Run: headless pygame with SDL's dummy video driver; simulated clock (each Clock.tick advances the game by its frame time, no real sleeping); random seed 0; keys injected as events and as key.get_pressed() state; no mouse input.
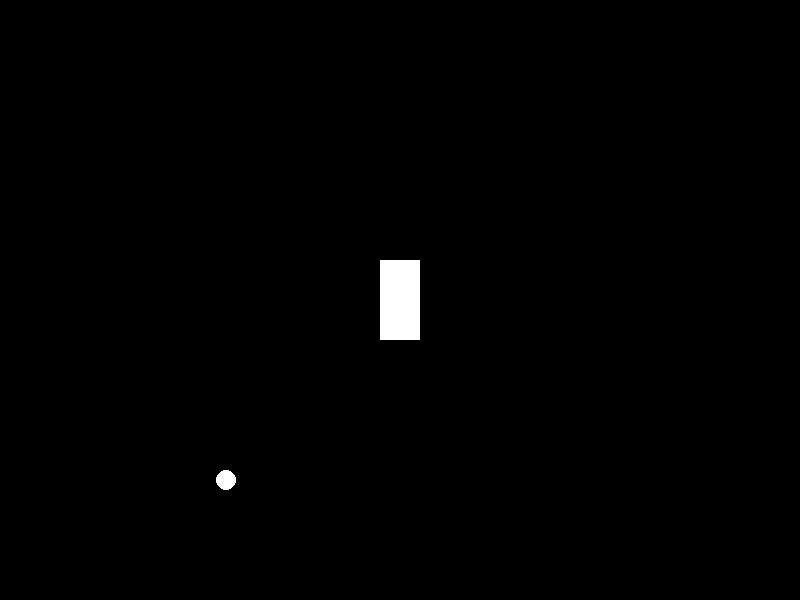
Frame 1 of 4 · flips 1–60 · no input
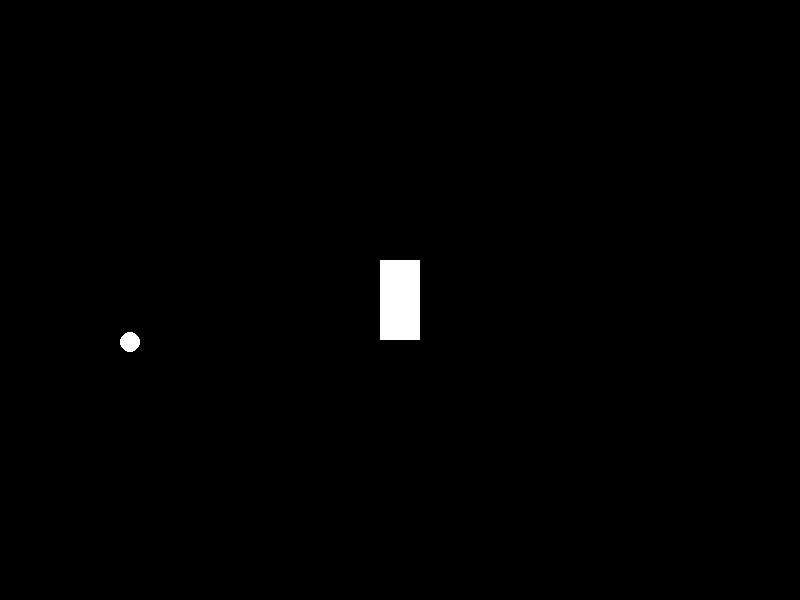
Frame 2 of 4 · flips 61–180 · tapped SPACE, RETURN · held RIGHT (→), D
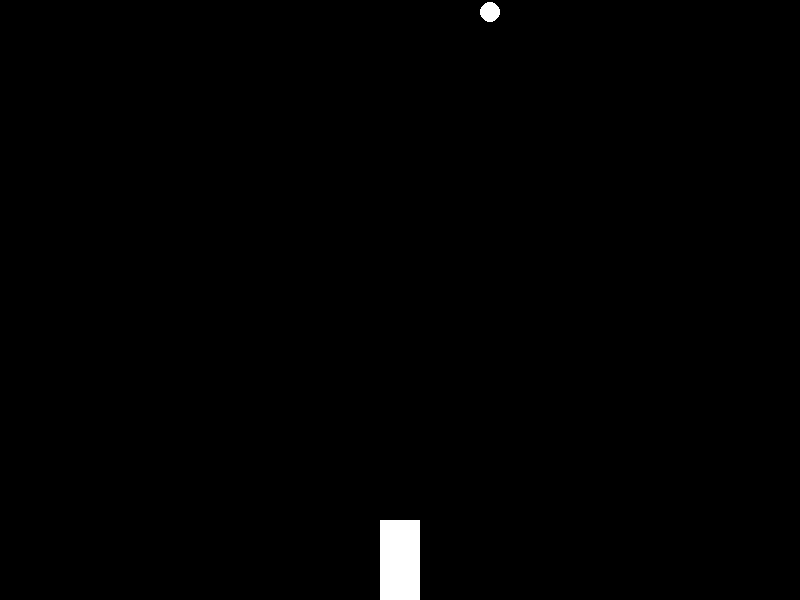
Frame 3 of 4 · flips 181–300 · held DOWN (↓), S
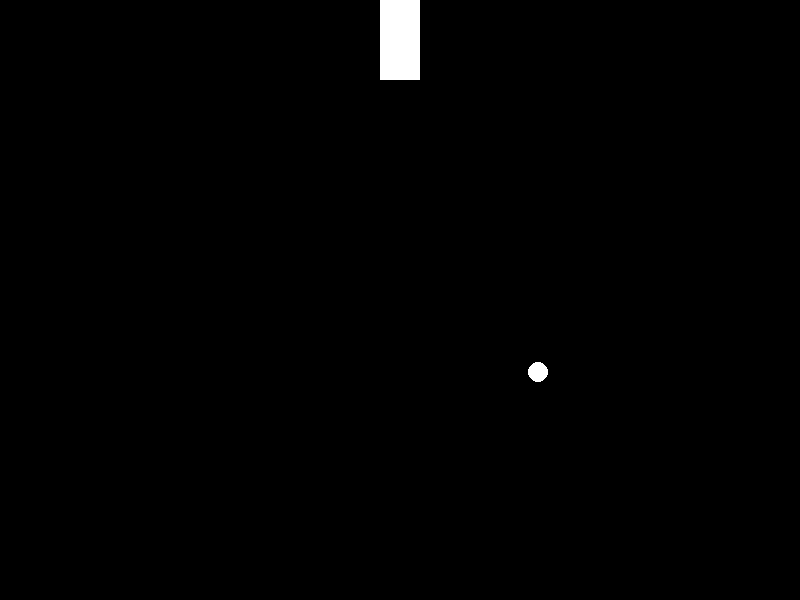
Frame 4 of 4 · flips 301–420 · held LEFT (←), A, UP (↑), W

The pygame program that drew these frames:


import pygame
import random

# Initialize Pygame
pygame.init()

# Set up the game window
WINDOW_WIDTH = 800
WINDOW_HEIGHT = 600
WINDOW_COLOR = (0, 0, 0)
WINDOW_TITLE = 'Pong'
window = pygame.display.set_mode((WINDOW_WIDTH, WINDOW_HEIGHT))
pygame.display.set_caption(WINDOW_TITLE)

# Set up the ball
BALL_SIZE = 10
BALL_COLOR = (255, 255, 255)
BALL_SPEED = 3
ball_x = WINDOW_WIDTH // 2
ball_y = WINDOW_HEIGHT // 2
ball_dx = BALL_SPEED
ball_dy = BALL_SPEED

# Set up the paddles
PADDLE_WIDTH = 20
PADDLE_HEIGHT = 80
PADDLE_COLOR = (255, 255, 255)
PADDLE_SPEED = 5
paddle_a_y = WINDOW_HEIGHT // 2 - PADDLE_HEIGHT // 2
paddle_b_y = WINDOW_HEIGHT // 2 - PADDLE_HEIGHT // 2

# Game loop
running = True
clock = pygame.time.Clock()
while running:
    for event in pygame.event.get():
        if event.type == pygame.QUIT:
            running = False

    # Move the paddles
    keys = pygame.key.get_pressed()
    if keys[pygame.K_w] and paddle_a_y > 0:
        paddle_a_y -= PADDLE_SPEED
    if keys[pygame.K_s] and paddle_a_y < WINDOW_HEIGHT - PADDLE_HEIGHT:
        paddle_a_y += PADDLE_SPEED
    if keys[pygame.K_UP] and paddle_b_y > 0:
        paddle_b_y -= PADDLE_SPEED
    if keys[pygame.K_DOWN] and paddle_b_y < WINDOW_HEIGHT - PADDLE_HEIGHT:
        paddle_b_y += PADDLE_SPEED

    # Move the ball
    ball_x += ball_dx
    ball_y += ball_dy

    # Border checking
    if ball_y > WINDOW_HEIGHT - BALL_SIZE or ball_y < 0:
        ball_dy *= -1
    if ball_x > WINDOW_WIDTH - BALL_SIZE or ball_x < 0:
        ball_dx *= -1

    # Paddle and ball collisions
    if ball_y < paddle_a_y + PADDLE_HEIGHT and ball_y + BALL_SIZE > paddle_a_y and ball_x > WINDOW_WIDTH // 2:
        ball_dx *= -1
    if ball_y + BALL_SIZE > paddle_b_y + PADDLE_HEIGHT and ball_y < paddle_b_y and ball_x < WINDOW_WIDTH // 2:
        ball_dx *= -1

    # Draw everything
    window.fill(WINDOW_COLOR)
    pygame.draw.rect(window, PADDLE_COLOR, (WINDOW_WIDTH // 2, paddle_a_y, PADDLE_WIDTH, PADDLE_HEIGHT))
    pygame.draw.rect(window, PADDLE_COLOR, (WINDOW_WIDTH // 2 - PADDLE_WIDTH, paddle_b_y, PADDLE_WIDTH, PADDLE_HEIGHT))
    pygame.draw.circle(window, BALL_COLOR, (ball_x, ball_y), BALL_SIZE)
    pygame.display.flip()

    clock.tick(60)

pygame.quit()
